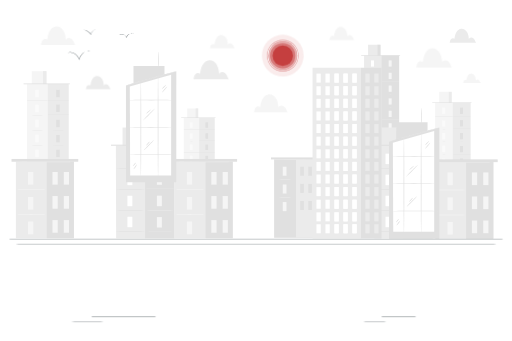
t = 0.00 s
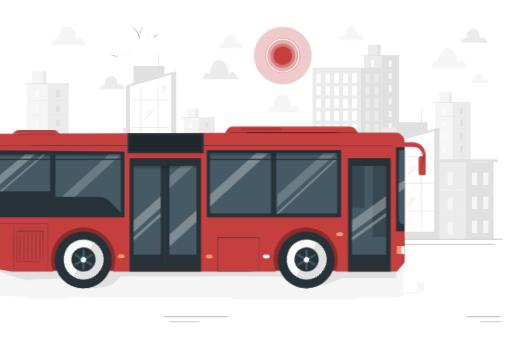
t = 1.67 s
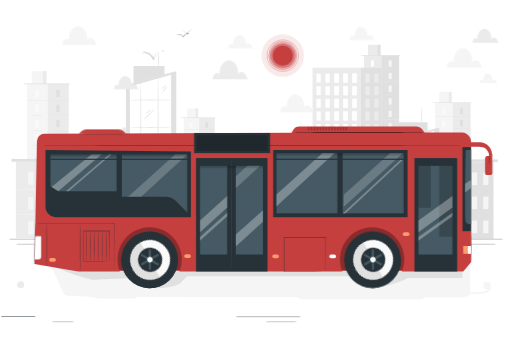
t = 3.33 s
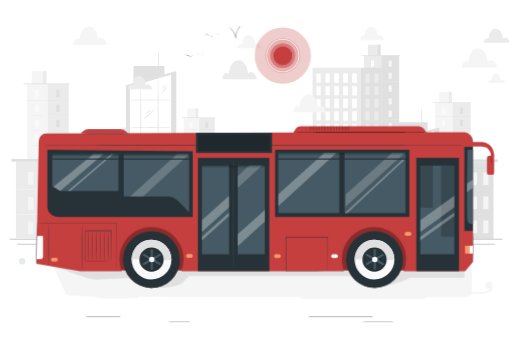
t = 5.00 s
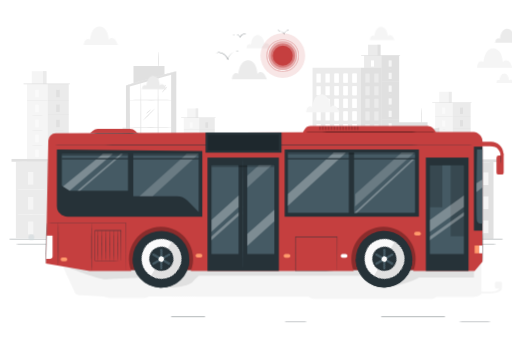
t = 6.67 s
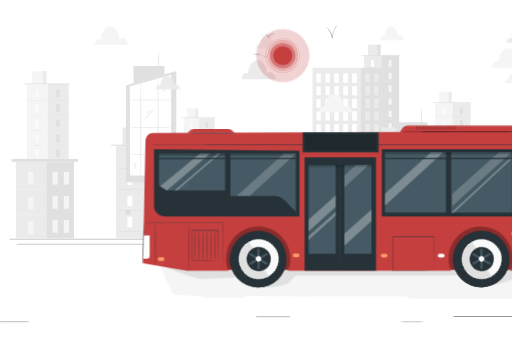
t = 8.33 s

The animated SVG that drew these frames (rendered in a browser with its animation timeline set to each time). Animation: 8 CSS @keyframes rules; frames cover the first 8.33 s, repeats indefinitely.

<svg xmlns="http://www.w3.org/2000/svg" viewBox="0 0 750 500"><style>
.cloud{animation:drift linear infinite}
@keyframes drift{from{transform:translateX(var(--from))}to{transform:translateX(var(--to))}}
.road{animation:drift linear infinite}
.fly{animation:drift linear infinite}
.flap{transform-box:fill-box;transform-origin:center;animation:flap .55s ease-in-out infinite alternate}
@keyframes flap{from{transform:scaleY(1.15)}to{transform:scaleY(.35)}}
.ring{transform-box:fill-box;transform-origin:center;animation:pulse 3.6s ease-in-out infinite}
.r1{animation-delay:-.6s}.r2{animation-delay:-1.2s}.r3{animation-delay:-1.8s}
@keyframes pulse{0%,100%{transform:scale(1)}50%{transform:scale(1.1)}}
.glow{transform-box:fill-box;transform-origin:center;animation:glow 3.6s ease-in-out infinite}
@keyframes glow{0%,100%{transform:scale(.9);opacity:.1}50%{transform:scale(1.25);opacity:.28}}
.drive{animation:drive 10s infinite}
@keyframes drive{0%{transform:translateX(-800px);animation-timing-function:cubic-bezier(.2,.7,.3,1)}38%{transform:translateX(0)}58%{transform:translateX(0);animation-timing-function:cubic-bezier(.6,0,.9,.4)}100%{transform:translateX(800px)}}
.bus{animation:bob .9s ease-in-out infinite alternate}
@keyframes bob{0%{transform:translateY(0)}100%{transform:translateY(-1.6px)}}
.wheel{transform-box:view-box;animation:spin .5s linear infinite}
@keyframes spin{to{transform:rotate(360deg)}}
.puff{animation:puff 3.6s ease-out infinite;opacity:0}
@keyframes puff{0%{transform:translate(0,0) scale(.6);opacity:.7}100%{transform:translate(-70px,-22px) scale(2.2);opacity:0}}
@media (prefers-reduced-motion:reduce){*{animation:none!important}}
</style><g id="freepik--background-complete--inject-142"><rect x="533.49" y="81.57" width="51.33" height="134.36" style="fill:#ebebeb"></rect><rect x="559.16" y="81.57" width="25.67" height="134.36" style="fill:#e0e0e0"></rect><rect x="539.36" y="65.6" width="18.13" height="15.97" style="fill:#ebebeb"></rect><rect x="553.16" y="65.6" width="4.32" height="15.97" style="fill:#e0e0e0"></rect><rect x="529.22" y="80.64" width="57.11" height="0.93" style="fill:#e0e0e0"></rect><rect x="543.63" y="88.53" width="4.35" height="9.16" style="fill:#fff"></rect><path d="M559.16,101.29c0,.1-5.75.18-12.83.18s-12.84-.08-12.84-.18,5.75-.17,12.84-.17S559.16,101.2,559.16,101.29Z" style="fill:#e0e0e0"></path><rect x="569.52" y="88.53" width="4.35" height="9.16" style="fill:#f5f5f5"></rect><path d="M585.05,101.29c0,.1-5.75.18-12.83.18s-12.84-.08-12.84-.18,5.75-.17,12.84-.17S585.05,101.2,585.05,101.29Z" style="fill:#ebebeb"></path><rect x="569.52" y="106.72" width="4.35" height="9.16" style="fill:#f5f5f5"></rect><path d="M585.05,119.48c0,.1-5.75.18-12.83.18s-12.84-.08-12.84-.18,5.75-.17,12.84-.17S585.05,119.39,585.05,119.48Z" style="fill:#ebebeb"></path><rect x="569.52" y="125.46" width="4.35" height="9.16" style="fill:#f5f5f5"></rect><path d="M585.05,138.22c0,.1-5.75.18-12.83.18s-12.84-.08-12.84-.18,5.75-.17,12.84-.17S585.05,138.12,585.05,138.22Z" style="fill:#ebebeb"></path><rect x="569.52" y="144.2" width="4.35" height="9.16" style="fill:#f5f5f5"></rect><path d="M585.05,157c0,.1-5.75.18-12.83.18s-12.84-.08-12.84-.18,5.75-.17,12.84-.17S585.05,156.86,585.05,157Z" style="fill:#ebebeb"></path><rect x="569.52" y="162.41" width="4.35" height="9.16" style="fill:#f5f5f5"></rect><path d="M585.05,175.16c0,.1-5.75.18-12.83.18s-12.84-.08-12.84-.18,5.75-.17,12.84-.17S585.05,175.07,585.05,175.16Z" style="fill:#ebebeb"></path><rect x="569.52" y="180.68" width="4.35" height="9.16" style="fill:#f5f5f5"></rect><rect x="569.52" y="199.2" width="4.35" height="9.16" style="fill:#f5f5f5"></rect><path d="M585.05,193.44c0,.1-5.75.18-12.83.18s-12.84-.08-12.84-.18,5.75-.17,12.84-.17S585.05,193.34,585.05,193.44Z" style="fill:#ebebeb"></path><rect x="543.63" y="107" width="4.35" height="9.16" style="fill:#fff"></rect><path d="M559.16,119.76c0,.1-5.75.17-12.83.17s-12.84-.07-12.84-.17,5.75-.18,12.84-.18S559.16,119.66,559.16,119.76Z" style="fill:#e0e0e0"></path><rect x="543.63" y="125.47" width="4.35" height="9.16" style="fill:#fff"></rect><path d="M559.16,138.23c0,.09-5.75.17-12.83.17s-12.84-.08-12.84-.17,5.75-.18,12.84-.18S559.16,138.13,559.16,138.23Z" style="fill:#e0e0e0"></path><rect x="543.63" y="143.94" width="4.35" height="9.16" style="fill:#fff"></rect><path d="M559.16,156.7c0,.09-5.75.17-12.83.17s-12.84-.08-12.84-.17,5.75-.18,12.84-.18S559.16,156.6,559.16,156.7Z" style="fill:#e0e0e0"></path><rect x="543.63" y="162.41" width="4.35" height="9.16" style="fill:#fff"></rect><path d="M559.16,175.16c0,.1-5.75.18-12.83.18s-12.84-.08-12.84-.18,5.75-.17,12.84-.17S559.16,175.07,559.16,175.16Z" style="fill:#e0e0e0"></path><rect x="543.63" y="180.87" width="4.35" height="9.16" style="fill:#fff"></rect><path d="M559.16,193.63c0,.1-5.75.18-12.83.18s-12.84-.08-12.84-.18,5.75-.17,12.84-.17S559.16,193.54,559.16,193.63Z" style="fill:#e0e0e0"></path><rect x="543.63" y="199.34" width="4.35" height="9.16" style="fill:#fff"></rect><rect x="401.54" y="233.62" width="60.61" height="115.03" style="fill:#e0e0e0"></rect><rect x="433.74" y="233.62" width="28.42" height="115.03" style="fill:#ebebeb"></rect><rect x="414.25" y="244.44" width="5.45" height="13.24" style="fill:#f5f5f5"></rect><rect x="414.25" y="296.26" width="5.45" height="13.24" style="fill:#f5f5f5"></rect><path d="M433.74,262.88c0,.11-7.21.21-16.1.21s-16.1-.1-16.1-.21,7.21-.21,16.1-.21S433.74,262.77,433.74,262.88Z" style="fill:#f5f5f5"></path><rect x="414.25" y="270.55" width="5.45" height="13.24" style="fill:#f5f5f5"></rect><path d="M433.74,289c0,.11-7.21.2-16.1.2s-16.1-.09-16.1-.2,7.21-.21,16.1-.21S433.74,288.87,433.74,289Z" style="fill:#f5f5f5"></path><rect x="439.77" y="244.44" width="5.45" height="13.24" style="fill:#e0e0e0"></rect><rect x="451.59" y="244.44" width="5.45" height="13.24" style="fill:#e0e0e0"></rect><rect x="439.77" y="269.57" width="5.45" height="13.24" style="fill:#e0e0e0"></rect><rect x="451.59" y="269.57" width="5.45" height="13.24" style="fill:#e0e0e0"></rect><rect x="439.77" y="294.69" width="5.45" height="13.24" style="fill:#e0e0e0"></rect><rect x="451.59" y="294.69" width="5.45" height="13.24" style="fill:#e0e0e0"></rect><rect x="396.99" y="230.84" width="69.72" height="2.88" style="fill:#e0e0e0"></rect><path d="M462.58,234c0,.12-13.55.21-30.26.21s-30.25-.09-30.25-.21,13.54-.21,30.25-.21S462.58,233.88,462.58,234Z" style="fill:#ebebeb"></path><rect x="637.73" y="150.76" width="51.82" height="164.24" style="fill:#f5f5f5"></rect><rect x="663.64" y="150.76" width="25.91" height="163.79" style="fill:#ebebeb"></rect><rect x="643.65" y="134.63" width="18.3" height="16.12" style="fill:#f5f5f5"></rect><rect x="657.59" y="134.63" width="4.36" height="16.12" style="fill:#ebebeb"></rect><polyline points="633.41 150.76 633.41 149.82 691.07 149.82 691.07 150.76" style="fill:#e0e0e0"></polyline><rect x="647.96" y="157.79" width="4.39" height="9.25" style="fill:#fafafa"></rect><path d="M663.64,170.67c0,.1-5.8.17-12.95.17s-13-.07-13-.17,5.8-.18,13-.18S663.64,170.57,663.64,170.67Z" style="fill:#e0e0e0"></path><rect x="674.1" y="157.79" width="4.39" height="9.25" style="fill:#e0e0e0"></rect><path d="M689.78,170.67c0,.1-5.8.17-13,.17s-13-.07-13-.17,5.8-.18,13-.18S689.78,170.57,689.78,170.67Z" style="fill:#e0e0e0"></path><rect x="674.1" y="176.15" width="4.39" height="9.25" style="fill:#e0e0e0"></rect><path d="M689.78,189c0,.1-5.8.18-13,.18s-13-.08-13-.18,5.8-.17,13-.17S689.78,188.94,689.78,189Z" style="fill:#e0e0e0"></path><rect x="674.1" y="195.07" width="4.39" height="9.25" style="fill:#e0e0e0"></rect><path d="M689.78,208c0,.1-5.8.18-13,.18s-13-.08-13-.18,5.8-.17,13-.17S689.78,207.85,689.78,208Z" style="fill:#e0e0e0"></path><rect x="674.1" y="213.99" width="4.39" height="9.25" style="fill:#e0e0e0"></rect><path d="M689.78,226.87c0,.1-5.8.18-13,.18s-13-.08-13-.18,5.8-.18,13-.18S689.78,226.77,689.78,226.87Z" style="fill:#e0e0e0"></path><rect x="674.1" y="232.37" width="4.39" height="9.25" style="fill:#e0e0e0"></rect><path d="M689.78,245.25c0,.1-5.8.17-13,.17s-13-.07-13-.17,5.8-.18,13-.18S689.78,245.15,689.78,245.25Z" style="fill:#e0e0e0"></path><rect x="674.1" y="250.82" width="4.39" height="9.25" style="fill:#e0e0e0"></rect><rect x="674.1" y="269.51" width="4.39" height="9.25" style="fill:#e0e0e0"></rect><path d="M689.78,263.7c0,.1-5.8.18-13,.18s-13-.08-13-.18,5.8-.18,13-.18S689.78,263.6,689.78,263.7Z" style="fill:#e0e0e0"></path><rect x="647.96" y="176.43" width="4.39" height="9.25" style="fill:#fafafa"></rect><path d="M663.64,189.31c0,.1-5.8.18-12.95.18s-13-.08-13-.18,5.8-.17,13-.17S663.64,189.22,663.64,189.31Z" style="fill:#e0e0e0"></path><rect x="647.96" y="195.08" width="4.39" height="9.25" style="fill:#fafafa"></rect><path d="M663.64,208c0,.1-5.8.17-12.95.17s-13-.07-13-.17,5.8-.18,13-.18S663.64,207.86,663.64,208Z" style="fill:#e0e0e0"></path><rect x="647.96" y="213.72" width="4.39" height="9.25" style="fill:#fafafa"></rect><path d="M663.64,226.6c0,.1-5.8.18-12.95.18s-13-.08-13-.18,5.8-.17,13-.17S663.64,226.51,663.64,226.6Z" style="fill:#e0e0e0"></path><rect x="647.96" y="232.37" width="4.39" height="9.25" style="fill:#fafafa"></rect><path d="M663.64,245.25c0,.1-5.8.17-12.95.17s-13-.07-13-.17,5.8-.18,13-.18S663.64,245.15,663.64,245.25Z" style="fill:#e0e0e0"></path><rect x="647.96" y="251.01" width="4.39" height="9.25" style="fill:#fafafa"></rect><path d="M663.64,263.89c0,.1-5.8.18-12.95.18s-13-.08-13-.18,5.8-.17,13-.17S663.64,263.79,663.64,263.89Z" style="fill:#e0e0e0"></path><rect x="647.96" y="269.66" width="4.39" height="9.25" style="fill:#fafafa"></rect><rect x="637.96" y="237.6" width="85.06" height="112.18" style="fill:#ebebeb"></rect><rect x="683.13" y="237.6" width="39.88" height="112.18" style="fill:#e0e0e0"></rect><rect x="655.79" y="252.79" width="7.65" height="18.58" style="fill:#f5f5f5"></rect><rect x="655.79" y="325.5" width="7.65" height="18.58" style="fill:#f5f5f5"></rect><path d="M683.13,278.66c0,.21-10.11.38-22.59.38s-22.58-.17-22.58-.38,10.11-.38,22.58-.38S683.13,278.45,683.13,278.66Z" style="fill:#f5f5f5"></path><rect x="655.79" y="289.42" width="7.65" height="18.58" style="fill:#f5f5f5"></rect><path d="M683.13,315.29c0,.21-10.11.38-22.59.38S638,315.5,638,315.29s10.11-.37,22.58-.37S683.13,315.09,683.13,315.29Z" style="fill:#f5f5f5"></path><rect x="691.6" y="252.79" width="7.65" height="18.58" style="fill:#f5f5f5"></rect><rect x="708.19" y="252.79" width="7.65" height="18.58" style="fill:#f5f5f5"></rect><rect x="691.6" y="288.04" width="7.65" height="18.58" style="fill:#f5f5f5"></rect><rect x="708.19" y="288.04" width="7.65" height="18.58" style="fill:#f5f5f5"></rect><rect x="691.6" y="323.3" width="7.65" height="18.58" style="fill:#f5f5f5"></rect><rect x="708.19" y="323.3" width="7.65" height="18.58" style="fill:#f5f5f5"></rect><rect x="631.56" y="233.69" width="97.84" height="4.05" style="fill:#e0e0e0"></rect><path d="M723.61,238.12c0,.21-19,.38-42.46.38s-42.46-.17-42.46-.38,19-.38,42.46-.38S723.61,237.91,723.61,238.12Z" style="fill:#ebebeb"></path><polygon points="634.09 349.18 548.36 349.18 547.98 213.69 633.72 213.69 634.09 349.18" style="fill:#ebebeb"></polygon><rect x="590.85" y="213.69" width="42.87" height="135.5" style="fill:#e0e0e0"></rect><rect x="557.77" y="187.01" width="30.27" height="26.67" style="fill:#ebebeb"></rect><rect x="580.83" y="187.01" width="7.22" height="26.67" style="fill:#e0e0e0"></rect><rect x="540.84" y="212.13" width="95.39" height="1.56" style="fill:#e0e0e0"></rect><rect x="564.91" y="225.32" width="7.26" height="15.3" style="fill:#fff"></rect><path d="M590.85,246.63c0,.16-9.6.29-21.43.29s-21.44-.13-21.44-.29,9.6-.29,21.44-.29S590.85,246.47,590.85,246.63Z" style="fill:#e0e0e0"></path><rect x="608.15" y="225.32" width="7.26" height="15.3" style="fill:#f5f5f5"></rect><path d="M634.09,246.63c0,.16-9.6.29-21.43.29s-21.44-.13-21.44-.29,9.6-.29,21.44-.29S634.09,246.47,634.09,246.63Z" style="fill:#ebebeb"></path><rect x="608.15" y="255.7" width="7.26" height="15.3" style="fill:#f5f5f5"></rect><path d="M634.09,277c0,.16-9.6.29-21.43.29s-21.44-.13-21.44-.29,9.6-.29,21.44-.29S634.09,276.85,634.09,277Z" style="fill:#ebebeb"></path><rect x="608.15" y="287" width="7.26" height="15.3" style="fill:#f5f5f5"></rect><path d="M634.09,308.31c0,.16-9.6.29-21.43.29s-21.44-.13-21.44-.29,9.6-.3,21.44-.3S634.09,308.15,634.09,308.31Z" style="fill:#ebebeb"></path><rect x="608.15" y="318.3" width="7.26" height="15.3" style="fill:#f5f5f5"></rect><path d="M634.09,339.6c0,.16-9.6.3-21.43.3s-21.44-.14-21.44-.3,9.6-.29,21.44-.29S634.09,339.44,634.09,339.6Z" style="fill:#ebebeb"></path><rect x="564.91" y="256.17" width="7.26" height="15.3" style="fill:#fff"></rect><path d="M590.85,277.47c0,.16-9.6.3-21.43.3s-21.44-.14-21.44-.3,9.6-.29,21.44-.29S590.85,277.31,590.85,277.47Z" style="fill:#e0e0e0"></path><rect x="564.91" y="287.01" width="7.26" height="15.3" style="fill:#fff"></rect><path d="M590.85,308.32c0,.16-9.6.29-21.43.29s-21.44-.13-21.44-.29,9.6-.3,21.44-.3S590.85,308.16,590.85,308.32Z" style="fill:#e0e0e0"></path><rect x="564.91" y="317.85" width="7.26" height="15.3" style="fill:#fff"></rect><path d="M590.85,339.16c0,.16-9.6.29-21.43.29s-21.44-.13-21.44-.29,9.6-.29,21.44-.29S590.85,339,590.85,339.16Z" style="fill:#e0e0e0"></path><rect x="457.92" y="99.3" width="70.42" height="250.13" style="fill:#ebebeb"></rect><rect x="463.64" y="107.93" width="6.27" height="13.22" style="fill:#fff"></rect><rect x="476.82" y="107.93" width="6.27" height="13.22" style="fill:#fff"></rect><rect x="490" y="107.93" width="6.27" height="13.22" style="fill:#fff"></rect><rect x="503.17" y="107.93" width="6.27" height="13.22" style="fill:#fff"></rect><rect x="516.35" y="107.93" width="6.27" height="13.22" style="fill:#fff"></rect><rect x="463.64" y="126.42" width="6.27" height="13.22" style="fill:#fff"></rect><rect x="476.82" y="126.42" width="6.27" height="13.22" style="fill:#fff"></rect><rect x="490" y="126.42" width="6.27" height="13.22" style="fill:#fff"></rect><rect x="503.17" y="126.42" width="6.27" height="13.22" style="fill:#fff"></rect><rect x="516.35" y="126.42" width="6.27" height="13.22" style="fill:#fff"></rect><rect x="463.64" y="144.91" width="6.27" height="13.22" style="fill:#fff"></rect><rect x="476.82" y="144.91" width="6.27" height="13.22" style="fill:#fff"></rect><rect x="490" y="144.91" width="6.27" height="13.22" style="fill:#fff"></rect><rect x="503.17" y="144.91" width="6.27" height="13.22" style="fill:#fff"></rect><rect x="516.35" y="144.91" width="6.27" height="13.22" style="fill:#fff"></rect><rect x="463.64" y="163.41" width="6.27" height="13.22" style="fill:#fff"></rect><rect x="476.82" y="163.41" width="6.27" height="13.22" style="fill:#fff"></rect><rect x="490" y="163.41" width="6.27" height="13.22" style="fill:#fff"></rect><rect x="503.17" y="163.41" width="6.27" height="13.22" style="fill:#fff"></rect><rect x="516.35" y="163.41" width="6.27" height="13.22" style="fill:#fff"></rect><rect x="463.64" y="181.9" width="6.27" height="13.22" style="fill:#fff"></rect><rect x="476.82" y="181.9" width="6.27" height="13.22" style="fill:#fff"></rect><rect x="490" y="181.9" width="6.27" height="13.22" style="fill:#fff"></rect><rect x="503.17" y="181.9" width="6.27" height="13.22" style="fill:#fff"></rect><rect x="516.35" y="181.9" width="6.27" height="13.22" style="fill:#fff"></rect><rect x="463.64" y="200.39" width="6.27" height="13.22" style="fill:#fff"></rect><rect x="476.82" y="200.39" width="6.27" height="13.22" style="fill:#fff"></rect><rect x="490" y="200.39" width="6.27" height="13.22" style="fill:#fff"></rect><rect x="503.17" y="200.39" width="6.27" height="13.22" style="fill:#fff"></rect><rect x="516.35" y="200.39" width="6.27" height="13.22" style="fill:#fff"></rect><rect x="463.64" y="218.89" width="6.27" height="13.22" style="fill:#fff"></rect><rect x="476.82" y="218.89" width="6.27" height="13.22" style="fill:#fff"></rect><rect x="490" y="218.89" width="6.27" height="13.22" style="fill:#fff"></rect><rect x="503.17" y="218.89" width="6.27" height="13.22" style="fill:#fff"></rect><rect x="516.35" y="218.89" width="6.27" height="13.22" style="fill:#fff"></rect><rect x="463.64" y="237.38" width="6.27" height="13.22" style="fill:#fff"></rect><rect x="476.82" y="237.38" width="6.27" height="13.22" style="fill:#fff"></rect><rect x="490" y="237.38" width="6.27" height="13.22" style="fill:#fff"></rect><rect x="503.17" y="237.38" width="6.27" height="13.22" style="fill:#fff"></rect><rect x="516.35" y="237.38" width="6.27" height="13.22" style="fill:#fff"></rect><rect x="463.64" y="255.87" width="6.27" height="13.22" style="fill:#fff"></rect><rect x="476.82" y="255.87" width="6.27" height="13.22" style="fill:#fff"></rect><rect x="490" y="255.87" width="6.27" height="13.22" style="fill:#fff"></rect><rect x="503.17" y="255.87" width="6.27" height="13.22" style="fill:#fff"></rect><rect x="516.35" y="255.87" width="6.27" height="13.22" style="fill:#fff"></rect><rect x="463.64" y="274.36" width="6.27" height="13.22" style="fill:#fff"></rect><rect x="476.82" y="274.36" width="6.27" height="13.22" style="fill:#fff"></rect><rect x="490" y="274.36" width="6.27" height="13.22" style="fill:#fff"></rect><rect x="503.17" y="274.36" width="6.27" height="13.22" style="fill:#fff"></rect><rect x="516.35" y="274.36" width="6.27" height="13.22" style="fill:#fff"></rect><rect x="463.64" y="292.86" width="6.27" height="13.22" style="fill:#fff"></rect><rect x="476.82" y="292.86" width="6.27" height="13.22" style="fill:#fff"></rect><rect x="490" y="292.86" width="6.27" height="13.22" style="fill:#fff"></rect><rect x="503.17" y="292.86" width="6.27" height="13.22" style="fill:#fff"></rect><rect x="516.35" y="292.86" width="6.27" height="13.22" style="fill:#fff"></rect><rect x="463.64" y="311.35" width="6.27" height="13.22" style="fill:#fff"></rect><rect x="476.82" y="311.35" width="6.27" height="13.22" style="fill:#fff"></rect><rect x="490" y="311.35" width="6.27" height="13.22" style="fill:#fff"></rect><rect x="503.17" y="311.35" width="6.27" height="13.22" style="fill:#fff"></rect><rect x="516.35" y="311.35" width="6.27" height="13.22" style="fill:#fff"></rect><rect x="463.64" y="328.82" width="6.27" height="13.22" style="fill:#fff"></rect><rect x="476.82" y="328.82" width="6.27" height="13.22" style="fill:#fff"></rect><rect x="490" y="328.82" width="6.27" height="13.22" style="fill:#fff"></rect><rect x="503.17" y="328.82" width="6.27" height="13.22" style="fill:#fff"></rect><rect x="516.35" y="328.82" width="6.27" height="13.22" style="fill:#fff"></rect><rect x="528.34" y="99.3" width="30.76" height="250.13" style="fill:#e0e0e0"></rect><rect x="490" y="107.93" width="6.27" height="13.22" style="fill:#fff"></rect><rect x="503.17" y="107.93" width="6.27" height="13.22" style="fill:#fff"></rect><rect x="516.35" y="107.93" width="6.27" height="13.22" style="fill:#fff"></rect><rect x="490" y="126.42" width="6.27" height="13.22" style="fill:#fff"></rect><rect x="503.17" y="126.42" width="6.27" height="13.22" style="fill:#fff"></rect><rect x="516.35" y="126.42" width="6.27" height="13.22" style="fill:#fff"></rect><rect x="490" y="144.91" width="6.27" height="13.22" style="fill:#fff"></rect><rect x="503.17" y="144.91" width="6.27" height="13.22" style="fill:#fff"></rect><rect x="516.35" y="144.91" width="6.27" height="13.22" style="fill:#fff"></rect><rect x="490" y="163.41" width="6.27" height="13.22" style="fill:#fff"></rect><rect x="503.17" y="163.41" width="6.27" height="13.22" style="fill:#fff"></rect><rect x="516.35" y="163.41" width="6.27" height="13.22" style="fill:#fff"></rect><rect x="490" y="181.9" width="6.27" height="13.22" style="fill:#fff"></rect><rect x="503.17" y="181.9" width="6.27" height="13.22" style="fill:#fff"></rect><rect x="516.35" y="181.9" width="6.27" height="13.22" style="fill:#fff"></rect><rect x="490" y="200.39" width="6.27" height="13.22" style="fill:#fff"></rect><rect x="503.17" y="200.39" width="6.27" height="13.22" style="fill:#fff"></rect><rect x="516.35" y="200.39" width="6.27" height="13.22" style="fill:#fff"></rect><rect x="490" y="218.89" width="6.27" height="13.22" style="fill:#fff"></rect><rect x="503.17" y="218.89" width="6.27" height="13.22" style="fill:#fff"></rect><rect x="516.35" y="218.89" width="6.27" height="13.22" style="fill:#fff"></rect><rect x="490" y="237.38" width="6.27" height="13.22" style="fill:#fff"></rect><rect x="503.17" y="237.38" width="6.27" height="13.22" style="fill:#fff"></rect><rect x="516.35" y="237.38" width="6.27" height="13.22" style="fill:#fff"></rect><rect x="490" y="255.87" width="6.27" height="13.22" style="fill:#fff"></rect><rect x="503.17" y="255.87" width="6.27" height="13.22" style="fill:#fff"></rect><rect x="516.35" y="255.87" width="6.27" height="13.22" style="fill:#fff"></rect><rect x="490" y="274.36" width="6.27" height="13.22" style="fill:#fff"></rect><rect x="503.17" y="274.36" width="6.27" height="13.22" style="fill:#fff"></rect><rect x="516.35" y="274.36" width="6.27" height="13.22" style="fill:#fff"></rect><rect x="490" y="292.86" width="6.27" height="13.22" style="fill:#fff"></rect><rect x="503.17" y="292.86" width="6.27" height="13.22" style="fill:#fff"></rect><rect x="516.35" y="292.86" width="6.27" height="13.22" style="fill:#fff"></rect><rect x="490" y="311.35" width="6.27" height="13.22" style="fill:#fff"></rect><rect x="503.17" y="311.35" width="6.27" height="13.22" style="fill:#fff"></rect><rect x="516.35" y="311.35" width="6.27" height="13.22" style="fill:#fff"></rect><rect x="490" y="328.82" width="6.27" height="13.22" style="fill:#fff"></rect><rect x="503.17" y="328.82" width="6.27" height="13.22" style="fill:#fff"></rect><rect x="516.35" y="328.82" width="6.27" height="13.22" style="fill:#fff"></rect><rect x="535.3" y="107.93" width="6.27" height="13.22" style="fill:#ebebeb"></rect><rect x="548.48" y="107.93" width="6.27" height="13.22" style="fill:#ebebeb"></rect><rect x="535.3" y="126.42" width="6.27" height="13.22" style="fill:#ebebeb"></rect><rect x="548.48" y="126.42" width="6.27" height="13.22" style="fill:#ebebeb"></rect><rect x="535.3" y="144.91" width="6.27" height="13.22" style="fill:#ebebeb"></rect><rect x="548.48" y="144.91" width="6.27" height="13.22" style="fill:#ebebeb"></rect><rect x="535.3" y="163.41" width="6.27" height="13.22" style="fill:#ebebeb"></rect><rect x="548.48" y="163.41" width="6.27" height="13.22" style="fill:#ebebeb"></rect><rect x="535.3" y="181.9" width="6.27" height="13.22" style="fill:#ebebeb"></rect><rect x="548.48" y="181.9" width="6.27" height="13.22" style="fill:#ebebeb"></rect><rect x="535.3" y="200.39" width="6.27" height="13.22" style="fill:#ebebeb"></rect><rect x="548.48" y="200.39" width="6.27" height="13.22" style="fill:#ebebeb"></rect><rect x="535.3" y="218.89" width="6.27" height="13.22" style="fill:#ebebeb"></rect><rect x="548.48" y="218.89" width="6.27" height="13.22" style="fill:#ebebeb"></rect><rect x="535.3" y="237.38" width="6.27" height="13.22" style="fill:#ebebeb"></rect><rect x="548.48" y="237.38" width="6.27" height="13.22" style="fill:#ebebeb"></rect><rect x="535.3" y="255.87" width="6.27" height="13.22" style="fill:#ebebeb"></rect><rect x="548.48" y="255.87" width="6.27" height="13.22" style="fill:#ebebeb"></rect><rect x="535.3" y="274.36" width="6.27" height="13.22" style="fill:#ebebeb"></rect><rect x="548.48" y="274.36" width="6.27" height="13.22" style="fill:#ebebeb"></rect><rect x="535.3" y="292.86" width="6.27" height="13.22" style="fill:#ebebeb"></rect><rect x="548.48" y="292.86" width="6.27" height="13.22" style="fill:#ebebeb"></rect><rect x="535.3" y="311.35" width="6.27" height="13.22" style="fill:#ebebeb"></rect><rect x="548.48" y="311.35" width="6.27" height="13.22" style="fill:#ebebeb"></rect><rect x="535.3" y="328.82" width="6.27" height="13.22" style="fill:#ebebeb"></rect><rect x="548.48" y="328.82" width="6.27" height="13.22" style="fill:#ebebeb"></rect><path d="M617.54,158.35c.28,0,.51,5.92.51,13.23s-.23,13.24-.51,13.24-.52-5.93-.52-13.24S617.25,158.35,617.54,158.35Z" style="fill:#e0e0e0"></path><polygon points="643.86 186.88 570.04 207.83 570.04 349.78 643.86 349.78 643.86 186.88" style="fill:#e0e0e0"></polygon><polygon points="581.11 204.61 581.11 179.43 626.56 179.43 626.56 191.71 581.11 204.61" style="fill:#e0e0e0"></polygon><polygon points="575.67 209.24 576.25 339.77 636.3 339.77 636.3 192.02 575.67 209.24" style="fill:#fff"></polygon><path d="M591.9,342.75c-.28,0-.51-31.33-.51-70s.23-70,.51-70,.52,31.32.52,70S592.19,342.75,591.9,342.75Z" style="fill:#e0e0e0"></path><path d="M617.14,342.75c-.28,0-.52-33.07-.52-73.86s.24-73.85.52-73.85.52,33.06.52,73.85S617.43,342.75,617.14,342.75Z" style="fill:#e0e0e0"></path><path d="M640.44,229.17c0,.28-15,.51-33.39.51s-33.4-.23-33.4-.51,15-.52,33.4-.52S640.44,228.88,640.44,229.17Z" style="fill:#e0e0e0"></path><path d="M639.82,269.11c0,.29-15,.52-33.4.52S573,269.4,573,269.11s15-.51,33.39-.51S639.82,268.83,639.82,269.11Z" style="fill:#e0e0e0"></path><path d="M643.56,309.37c0,.29-15.51.52-34.64.52s-34.64-.23-34.64-.52,15.51-.51,34.64-.51S643.56,309.09,643.56,309.37Z" style="fill:#e0e0e0"></path><path d="M643.58,186.88c.08.27-16.26,5.15-36.49,10.89s-36.69,10.17-36.77,9.9,16.26-5.15,36.49-10.89S643.5,186.6,643.58,186.88Z" style="fill:#e0e0e0"></path><path d="M595.28,259c-.2-.2,3.43-4.16,8.11-8.84s8.63-8.31,8.83-8.1-3.42,4.15-8.1,8.83S595.48,259.2,595.28,259Z" style="fill:#e0e0e0"></path><path d="M606.56,242.93c.2.21-1.11,1.77-2.92,3.49s-3.43,3-3.63,2.75,1.11-1.77,2.92-3.5S606.37,242.73,606.56,242.93Z" style="fill:#e0e0e0"></path><path d="M610.73,288.12c.2.2-2.9,3.69-6.93,7.79s-7.46,7.26-7.66,7.06,2.9-3.68,6.93-7.78S610.52,287.93,610.73,288.12Z" style="fill:#e0e0e0"></path><path d="M605.06,289.89c.21.19-.82,1.68-2.3,3.32s-2.85,2.81-3.06,2.62.81-1.68,2.29-3.32S604.85,289.7,605.06,289.89Z" style="fill:#e0e0e0"></path><path d="M630.56,209.27c.21.18-1.33,2.34-3.44,4.82s-4,4.33-4.23,4.15,1.32-2.34,3.44-4.82S630.34,209.08,630.56,209.27Z" style="fill:#e0e0e0"></path><path d="M628.84,206.64c.21.2-.89,1.75-2.45,3.47s-3,3-3.21,2.77.89-1.74,2.45-3.46S628.63,206.45,628.84,206.64Z" style="fill:#e0e0e0"></path><path d="M586.36,323.52c.23.16-.71,1.89-2.11,3.86s-2.71,3.44-3,3.27.71-1.89,2.11-3.87S586.13,323.35,586.36,323.52Z" style="fill:#e0e0e0"></path><path d="M584.58,321.14c.2.19-.63,1.42-1.86,2.73s-2.4,2.22-2.6,2,.62-1.41,1.85-2.73S584.37,320.94,584.58,321.14Z" style="fill:#e0e0e0"></path><rect x="269.05" y="173.16" width="45.32" height="143.63" style="fill:#f5f5f5"></rect><rect x="291.71" y="173.16" width="22.66" height="143.24" style="fill:#ebebeb"></rect><rect x="274.22" y="159.05" width="16" height="14.1" style="fill:#f5f5f5"></rect><rect x="286.41" y="159.05" width="3.81" height="14.1" style="fill:#ebebeb"></rect><polyline points="265.27 173.16 265.27 172.33 315.7 172.33 315.7 173.16" style="fill:#e0e0e0"></polyline><rect x="278" y="179.31" width="3.84" height="8.09" style="fill:#fafafa"></rect><path d="M291.71,190.57c0,.08-5.07.15-11.33.15s-11.33-.07-11.33-.15,5.07-.16,11.33-.16S291.71,190.48,291.71,190.57Z" style="fill:#e0e0e0"></path><rect x="300.85" y="179.31" width="3.84" height="8.09" style="fill:#e0e0e0"></rect><path d="M314.57,190.57c0,.08-5.08.15-11.33.15s-11.33-.07-11.33-.15,5.07-.16,11.33-.16S314.57,190.48,314.57,190.57Z" style="fill:#e0e0e0"></path><rect x="300.85" y="195.37" width="3.84" height="8.09" style="fill:#e0e0e0"></rect><path d="M314.57,206.63c0,.08-5.08.15-11.33.15s-11.33-.07-11.33-.15,5.07-.16,11.33-.16S314.57,206.54,314.57,206.63Z" style="fill:#e0e0e0"></path><rect x="300.85" y="211.91" width="3.84" height="8.09" style="fill:#e0e0e0"></rect><path d="M314.57,223.17c0,.09-5.08.16-11.33.16s-11.33-.07-11.33-.16S297,223,303.24,223,314.57,223.09,314.57,223.17Z" style="fill:#e0e0e0"></path><rect x="300.85" y="228.45" width="3.84" height="8.09" style="fill:#e0e0e0"></rect><path d="M314.57,239.72c0,.08-5.08.15-11.33.15s-11.33-.07-11.33-.15,5.07-.16,11.33-.16S314.57,239.63,314.57,239.72Z" style="fill:#e0e0e0"></path><rect x="300.85" y="244.52" width="3.84" height="8.09" style="fill:#e0e0e0"></rect><path d="M314.57,255.79c0,.08-5.08.15-11.33.15s-11.33-.07-11.33-.15,5.07-.16,11.33-.16S314.57,255.7,314.57,255.79Z" style="fill:#e0e0e0"></path><rect x="300.85" y="260.66" width="3.84" height="8.09" style="fill:#e0e0e0"></rect><rect x="300.85" y="277.01" width="3.84" height="8.09" style="fill:#e0e0e0"></rect><path d="M314.57,271.92c0,.09-5.08.16-11.33.16s-11.33-.07-11.33-.16,5.07-.15,11.33-.15S314.57,271.84,314.57,271.92Z" style="fill:#e0e0e0"></path><rect x="278" y="195.61" width="3.84" height="8.09" style="fill:#fafafa"></rect><path d="M291.71,206.87c0,.09-5.07.16-11.33.16s-11.33-.07-11.33-.16,5.07-.15,11.33-.15S291.71,206.79,291.71,206.87Z" style="fill:#e0e0e0"></path><rect x="278" y="211.91" width="3.84" height="8.09" style="fill:#fafafa"></rect><path d="M291.71,223.18c0,.08-5.07.15-11.33.15s-11.33-.07-11.33-.15,5.07-.16,11.33-.16S291.71,223.09,291.71,223.18Z" style="fill:#e0e0e0"></path><rect x="278" y="228.22" width="3.84" height="8.09" style="fill:#fafafa"></rect><path d="M291.71,239.48c0,.09-5.07.16-11.33.16s-11.33-.07-11.33-.16,5.07-.15,11.33-.15S291.71,239.4,291.71,239.48Z" style="fill:#e0e0e0"></path><rect x="278" y="244.52" width="3.84" height="8.09" style="fill:#fafafa"></rect><path d="M291.71,255.79c0,.08-5.07.15-11.33.15s-11.33-.07-11.33-.15,5.07-.16,11.33-.16S291.71,255.7,291.71,255.79Z" style="fill:#e0e0e0"></path><rect x="278" y="260.83" width="3.84" height="8.09" style="fill:#fafafa"></rect><path d="M291.71,272.09c0,.09-5.07.16-11.33.16s-11.33-.07-11.33-.16,5.07-.15,11.33-.15S291.71,272,291.71,272.09Z" style="fill:#e0e0e0"></path><rect x="278" y="277.13" width="3.84" height="8.09" style="fill:#fafafa"></rect><rect x="255.85" y="236.99" width="85.06" height="112.18" style="fill:#ebebeb"></rect><rect x="301.02" y="236.99" width="39.88" height="112.18" style="fill:#e0e0e0"></rect><rect x="273.68" y="252.18" width="7.65" height="18.58" style="fill:#f5f5f5"></rect><rect x="273.68" y="324.9" width="7.65" height="18.58" style="fill:#f5f5f5"></rect><path d="M301,278.05c0,.21-10.11.38-22.58.38s-22.59-.17-22.59-.38,10.11-.37,22.59-.37S301,277.85,301,278.05Z" style="fill:#f5f5f5"></path><rect x="273.68" y="288.82" width="7.65" height="18.58" style="fill:#f5f5f5"></rect><path d="M301,314.69c0,.21-10.11.38-22.58.38s-22.59-.17-22.59-.38,10.11-.38,22.59-.38S301,314.48,301,314.69Z" style="fill:#f5f5f5"></path><rect x="309.49" y="252.18" width="7.65" height="18.58" style="fill:#f5f5f5"></rect><rect x="326.08" y="252.18" width="7.65" height="18.58" style="fill:#f5f5f5"></rect><rect x="309.49" y="287.44" width="7.65" height="18.58" style="fill:#f5f5f5"></rect><rect x="326.08" y="287.44" width="7.65" height="18.58" style="fill:#f5f5f5"></rect><rect x="309.49" y="322.7" width="7.65" height="18.58" style="fill:#f5f5f5"></rect><rect x="326.08" y="322.7" width="7.65" height="18.58" style="fill:#f5f5f5"></rect><rect x="249.46" y="233.09" width="97.84" height="4.05" style="fill:#e0e0e0"></rect><path d="M341.5,237.52c0,.2-19,.37-42.46.37s-42.46-.17-42.46-.37,19-.38,42.46-.38S341.5,237.31,341.5,237.52Z" style="fill:#ebebeb"></path><rect x="39.23" y="123.37" width="61.03" height="193.42" style="fill:#f5f5f5"></rect><rect x="69.75" y="123.37" width="30.51" height="192.88" style="fill:#ebebeb"></rect><rect x="46.2" y="104.38" width="21.55" height="18.99" style="fill:#f5f5f5"></rect><rect x="62.62" y="104.38" width="5.14" height="18.99" style="fill:#ebebeb"></rect><polyline points="34.15 123.37 34.15 122.26 102.05 122.26 102.05 123.37" style="fill:#e0e0e0"></polyline><rect x="51.28" y="131.65" width="5.17" height="10.89" style="fill:#fafafa"></rect><path d="M69.75,146.82c0,.11-6.83.21-15.26.21s-15.26-.1-15.26-.21,6.83-.21,15.26-.21S69.75,146.7,69.75,146.82Z" style="fill:#e0e0e0"></path><rect x="82.06" y="131.65" width="5.17" height="10.89" style="fill:#e0e0e0"></rect><path d="M100.53,146.82c0,.11-6.83.21-15.26.21S70,146.93,70,146.82s6.83-.21,15.26-.21S100.53,146.7,100.53,146.82Z" style="fill:#e0e0e0"></path><rect x="82.06" y="153.28" width="5.17" height="10.89" style="fill:#e0e0e0"></rect><path d="M100.53,168.45c0,.11-6.83.2-15.26.2S70,168.56,70,168.45s6.83-.21,15.26-.21S100.53,168.33,100.53,168.45Z" style="fill:#e0e0e0"></path><rect x="82.06" y="175.56" width="5.17" height="10.89" style="fill:#e0e0e0"></rect><path d="M100.53,190.72c0,.12-6.83.21-15.26.21S70,190.84,70,190.72s6.83-.2,15.26-.2S100.53,190.61,100.53,190.72Z" style="fill:#e0e0e0"></path><rect x="82.06" y="197.84" width="5.17" height="10.89" style="fill:#e0e0e0"></rect><path d="M100.53,213c0,.12-6.83.21-15.26.21S70,213.12,70,213s6.83-.2,15.26-.2S100.53,212.89,100.53,213Z" style="fill:#e0e0e0"></path><rect x="82.06" y="219.48" width="5.17" height="10.89" style="fill:#e0e0e0"></rect><path d="M100.53,234.65c0,.11-6.83.2-15.26.2S70,234.76,70,234.65s6.83-.21,15.26-.21S100.53,234.53,100.53,234.65Z" style="fill:#e0e0e0"></path><rect x="82.06" y="241.21" width="5.17" height="10.89" style="fill:#e0e0e0"></rect><rect x="82.06" y="263.22" width="5.17" height="10.89" style="fill:#e0e0e0"></rect><path d="M100.53,256.37c0,.12-6.83.21-15.26.21S70,256.49,70,256.37s6.83-.2,15.26-.2S100.53,256.26,100.53,256.37Z" style="fill:#e0e0e0"></path><rect x="51.28" y="153.61" width="5.17" height="10.89" style="fill:#fafafa"></rect><path d="M69.75,168.78c0,.11-6.83.2-15.26.2s-15.26-.09-15.26-.2,6.83-.21,15.26-.21S69.75,168.66,69.75,168.78Z" style="fill:#e0e0e0"></path><rect x="51.28" y="175.56" width="5.17" height="10.89" style="fill:#fafafa"></rect><path d="M69.75,190.73c0,.12-6.83.21-15.26.21s-15.26-.09-15.26-.21,6.83-.21,15.26-.21S69.75,190.62,69.75,190.73Z" style="fill:#e0e0e0"></path><rect x="51.28" y="197.52" width="5.17" height="10.89" style="fill:#fafafa"></rect><path d="M69.75,212.69c0,.11-6.83.21-15.26.21s-15.26-.1-15.26-.21,6.83-.21,15.26-.21S69.75,212.57,69.75,212.69Z" style="fill:#e0e0e0"></path><rect x="51.28" y="219.48" width="5.17" height="10.89" style="fill:#fafafa"></rect><path d="M69.75,234.65c0,.11-6.83.2-15.26.2s-15.26-.09-15.26-.2,6.83-.21,15.26-.21S69.75,234.53,69.75,234.65Z" style="fill:#e0e0e0"></path><rect x="51.28" y="241.43" width="5.17" height="10.89" style="fill:#fafafa"></rect><path d="M69.75,256.6c0,.12-6.83.21-15.26.21s-15.26-.09-15.26-.21,6.83-.21,15.26-.21S69.75,256.49,69.75,256.6Z" style="fill:#e0e0e0"></path><rect x="51.28" y="263.39" width="5.17" height="10.89" style="fill:#fafafa"></rect><rect x="22.92" y="236.99" width="85.06" height="112.18" style="fill:#ebebeb"></rect><rect x="68.1" y="236.99" width="39.88" height="112.18" style="fill:#e0e0e0"></rect><rect x="40.76" y="252.18" width="7.65" height="18.58" style="fill:#f5f5f5"></rect><rect x="40.76" y="324.9" width="7.65" height="18.58" style="fill:#f5f5f5"></rect><path d="M68.1,278.05c0,.21-10.12.38-22.59.38s-22.59-.17-22.59-.38,10.11-.37,22.59-.37S68.1,277.85,68.1,278.05Z" style="fill:#f5f5f5"></path><rect x="40.76" y="288.82" width="7.65" height="18.58" style="fill:#f5f5f5"></rect><path d="M68.1,314.69c0,.21-10.12.38-22.59.38s-22.59-.17-22.59-.38,10.11-.38,22.59-.38S68.1,314.48,68.1,314.69Z" style="fill:#f5f5f5"></path><rect x="76.57" y="252.18" width="7.65" height="18.58" style="fill:#f5f5f5"></rect><rect x="93.16" y="252.18" width="7.65" height="18.58" style="fill:#f5f5f5"></rect><rect x="76.57" y="287.44" width="7.65" height="18.58" style="fill:#f5f5f5"></rect><rect x="93.16" y="287.44" width="7.65" height="18.58" style="fill:#f5f5f5"></rect><rect x="76.57" y="322.7" width="7.65" height="18.58" style="fill:#f5f5f5"></rect><rect x="93.16" y="322.7" width="7.65" height="18.58" style="fill:#f5f5f5"></rect><rect x="16.53" y="233.09" width="97.84" height="4.05" style="fill:#e0e0e0"></rect><path d="M108.57,237.52c0,.2-19,.37-42.45.37s-42.46-.17-42.46-.37,19-.38,42.46-.38S108.57,237.31,108.57,237.52Z" style="fill:#ebebeb"></path><polygon points="255.64 349.18 169.91 349.18 169.54 213.69 255.27 213.69 255.64 349.18" style="fill:#ebebeb"></polygon><rect x="212.4" y="213.69" width="42.87" height="135.5" style="fill:#e0e0e0"></rect><rect x="179.33" y="187.01" width="30.27" height="26.67" style="fill:#ebebeb"></rect><rect x="202.39" y="187.01" width="7.22" height="26.67" style="fill:#e0e0e0"></rect><rect x="162.39" y="212.13" width="95.39" height="1.56" style="fill:#e0e0e0"></rect><rect x="186.46" y="225.32" width="7.26" height="15.3" style="fill:#fff"></rect><path d="M212.4,246.63c0,.16-9.59.29-21.43.29s-21.43-.13-21.43-.29,9.59-.29,21.43-.29S212.4,246.47,212.4,246.63Z" style="fill:#e0e0e0"></path><rect x="229.7" y="225.32" width="7.26" height="15.3" style="fill:#f5f5f5"></rect><path d="M255.64,246.63c0,.16-9.59.29-21.43.29s-21.43-.13-21.43-.29,9.59-.29,21.43-.29S255.64,246.47,255.64,246.63Z" style="fill:#ebebeb"></path><rect x="229.7" y="255.7" width="7.26" height="15.3" style="fill:#f5f5f5"></rect><path d="M255.64,277c0,.16-9.59.29-21.43.29s-21.43-.13-21.43-.29,9.59-.29,21.43-.29S255.64,276.85,255.64,277Z" style="fill:#ebebeb"></path><rect x="229.7" y="287" width="7.26" height="15.3" style="fill:#f5f5f5"></rect><path d="M255.64,308.31c0,.16-9.59.29-21.43.29s-21.43-.13-21.43-.29,9.59-.3,21.43-.3S255.64,308.15,255.64,308.31Z" style="fill:#ebebeb"></path><rect x="229.7" y="318.3" width="7.26" height="15.3" style="fill:#f5f5f5"></rect><path d="M255.64,339.6c0,.16-9.59.3-21.43.3s-21.43-.14-21.43-.3,9.59-.29,21.43-.29S255.64,339.44,255.64,339.6Z" style="fill:#ebebeb"></path><rect x="186.46" y="256.17" width="7.26" height="15.3" style="fill:#fff"></rect><path d="M212.4,277.47c0,.16-9.59.3-21.43.3s-21.43-.14-21.43-.3,9.59-.29,21.43-.29S212.4,277.31,212.4,277.47Z" style="fill:#e0e0e0"></path><rect x="186.46" y="287.01" width="7.26" height="15.3" style="fill:#fff"></rect><path d="M212.4,308.32c0,.16-9.59.29-21.43.29s-21.43-.13-21.43-.29,9.59-.3,21.43-.3S212.4,308.16,212.4,308.32Z" style="fill:#e0e0e0"></path><rect x="186.46" y="317.85" width="7.26" height="15.3" style="fill:#fff"></rect><path d="M212.4,339.16c0,.16-9.59.29-21.43.29s-21.43-.13-21.43-.29,9.59-.29,21.43-.29S212.4,339,212.4,339.16Z" style="fill:#e0e0e0"></path><path d="M231.81,75.87c.28,0,.51,5.92.51,13.23s-.23,13.24-.51,13.24-.52-5.93-.52-13.24S231.52,75.87,231.81,75.87Z" style="fill:#e0e0e0"></path><polygon points="258.13 104.39 184.31 125.34 184.31 267.3 258.13 267.3 258.13 104.39" style="fill:#e0e0e0"></polygon><polygon points="195.38 122.12 195.38 96.95 240.83 96.95 240.83 109.22 195.38 122.12" style="fill:#e0e0e0"></polygon><polygon points="189.94 126.76 190.53 257.29 250.57 257.29 250.57 109.54 189.94 126.76" style="fill:#fff"></polygon><path d="M206.18,260.26c-.29,0-.52-31.32-.52-69.95s.23-70,.52-70,.51,31.31.51,70S206.46,260.26,206.18,260.26Z" style="fill:#e0e0e0"></path><path d="M231.41,260.26c-.28,0-.51-33.06-.51-73.85s.23-73.86.51-73.86.52,33.07.52,73.86S231.7,260.26,231.41,260.26Z" style="fill:#e0e0e0"></path><path d="M254.71,146.69c0,.28-15,.51-33.39.51s-33.39-.23-33.39-.51,14.95-.52,33.39-.52S254.71,146.4,254.71,146.69Z" style="fill:#e0e0e0"></path><path d="M254.09,186.63c0,.29-15,.52-33.39.52s-33.4-.23-33.4-.52,14.95-.51,33.4-.51S254.09,186.35,254.09,186.63Z" style="fill:#e0e0e0"></path><path d="M257.83,226.89c0,.29-15.51.52-34.64.52s-34.64-.23-34.64-.52,15.51-.52,34.64-.52S257.83,226.61,257.83,226.89Z" style="fill:#e0e0e0"></path><path d="M257.85,104.39c.08.28-16.26,5.16-36.48,10.9s-36.7,10.17-36.78,9.9,16.26-5.15,36.49-10.9S257.77,104.12,257.85,104.39Z" style="fill:#e0e0e0"></path><path d="M209.55,176.52c-.2-.2,3.43-4.16,8.11-8.84s8.64-8.31,8.84-8.11-3.43,4.16-8.11,8.84S209.75,176.72,209.55,176.52Z" style="fill:#e0e0e0"></path><path d="M220.83,160.45c.2.21-1.11,1.77-2.92,3.49s-3.43,2.95-3.63,2.74,1.11-1.77,2.92-3.49S220.64,160.24,220.83,160.45Z" style="fill:#e0e0e0"></path><path d="M225,205.64c.2.2-2.9,3.69-6.93,7.79s-7.45,7.26-7.66,7.06,2.9-3.68,6.93-7.79S224.79,205.44,225,205.64Z" style="fill:#e0e0e0"></path><path d="M219.33,207.41c.21.19-.82,1.68-2.3,3.31s-2.85,2.82-3.06,2.63.82-1.68,2.3-3.32S219.12,207.22,219.33,207.41Z" style="fill:#e0e0e0"></path><path d="M244.83,126.78c.22.19-1.32,2.35-3.44,4.83s-4,4.33-4.23,4.15,1.33-2.35,3.44-4.83S244.61,126.6,244.83,126.78Z" style="fill:#e0e0e0"></path><path d="M243.11,124.16c.21.19-.88,1.75-2.44,3.47s-3,3-3.21,2.77.88-1.74,2.44-3.47S242.9,124,243.11,124.16Z" style="fill:#e0e0e0"></path><path d="M200.63,241c.23.17-.71,1.9-2.1,3.87s-2.72,3.43-2.95,3.27.71-1.9,2.1-3.87S200.4,240.87,200.63,241Z" style="fill:#e0e0e0"></path><path d="M198.85,238.65c.21.2-.62,1.42-1.86,2.74s-2.39,2.22-2.6,2,.62-1.42,1.85-2.73S198.64,238.46,198.85,238.65Z" style="fill:#e0e0e0"></path><path class="cloud" style="fill:#f5f5f5;--from:-420.7px;--to:379.3px;animation-duration:70s;animation-delay:-36.8s" d="M420.69,163.62a22.48,22.48,0,0,0-2.68-5.56,7.62,7.62,0,0,0-5-3.28,4.68,4.68,0,0,0-5,2.81c-.29-4.4-.92-8.91-3.12-12.73s-6.31-6.82-10.71-6.55c-4.14.25-7.7,3.33-9.67,7s-2.65,7.85-3.3,12c-1.57-1.93-4.89-1.32-6.53.55s-2.06,4.48-2.41,6.95h49.47Z"></path><path class="cloud" style="fill:#f5f5f5;--from:-517.9px;--to:282.1px;animation-duration:90s;animation-delay:-58.3s" d="M517.94,57.87a16.36,16.36,0,0,0-2-4.08,5.62,5.62,0,0,0-3.7-2.41,3.45,3.45,0,0,0-3.66,2.06c-.21-3.23-.67-6.54-2.29-9.35s-4.63-5-7.86-4.8c-3,.18-5.65,2.44-7.1,5.13s-1.95,5.77-2.43,8.78c-1.15-1.42-3.59-1-4.79.4s-1.51,3.3-1.77,5.11H518.7Z"></path><path class="cloud" style="fill:#f5f5f5;--from:-661.3px;--to:138.7px;animation-duration:60s;animation-delay:-49.6s" d="M661.34,97.67a24.27,24.27,0,0,0-2.84-5.89,8.11,8.11,0,0,0-5.34-3.47,5,5,0,0,0-5.28,3c-.31-4.66-1-9.44-3.3-13.48s-6.69-7.23-11.35-6.94c-4.39.27-8.16,3.53-10.25,7.41s-2.81,8.32-3.49,12.67c-1.67-2-5.18-1.41-6.92.58s-2.18,4.75-2.55,7.36h52.41Z"></path><path class="cloud" style="fill:#f5f5f5;--from:-704.0px;--to:96.0px;animation-duration:110s;animation-delay:-96.8s" d="M704,121.11a12.14,12.14,0,0,0-1.4-2.9,4,4,0,0,0-2.64-1.72,2.45,2.45,0,0,0-2.6,1.47,15.15,15.15,0,0,0-1.63-6.65,6.38,6.38,0,0,0-5.6-3.43,6.58,6.58,0,0,0-5,3.66,19.37,19.37,0,0,0-1.73,6.25c-.82-1-2.55-.69-3.41.28a6.79,6.79,0,0,0-1.26,3.64h25.86Z"></path><path class="cloud" style="fill:#ebebeb;--from:-697.1px;--to:102.9px;animation-duration:80s;animation-delay:-69.7s" d="M697.14,61.88A17.82,17.82,0,0,0,695,57.51a6,6,0,0,0-4-2.58,3.69,3.69,0,0,0-3.92,2.2c-.23-3.46-.72-7-2.45-10s-5-5.37-8.43-5.16c-3.27.2-6.06,2.63-7.61,5.51s-2.09,6.18-2.6,9.41c-1.24-1.52-3.85-1-5.14.43s-1.62,3.53-1.9,5.47H698Z"></path><path class="cloud" style="fill:#f5f5f5;--from:-343.5px;--to:456.5px;animation-duration:100s;animation-delay:-42.9s" d="M343.49,70a16.36,16.36,0,0,0-2-4.08,5.66,5.66,0,0,0-3.7-2.41,3.45,3.45,0,0,0-3.66,2.06c-.21-3.23-.67-6.54-2.29-9.34s-4.63-5-7.86-4.81c-3.05.18-5.65,2.45-7.1,5.13a27,27,0,0,0-2.42,8.78c-1.16-1.41-3.6-1-4.8.41s-1.51,3.29-1.77,5.1h36.33Z"></path><path class="cloud" style="fill:#ebebeb;--from:-161.5px;--to:638.5px;animation-duration:65s;animation-delay:-13.1s" d="M161.47,130a16.36,16.36,0,0,0-2-4.08,5.62,5.62,0,0,0-3.7-2.41,3.45,3.45,0,0,0-3.66,2.06c-.21-3.23-.67-6.54-2.29-9.35s-4.63-5-7.86-4.8c-3.05.18-5.65,2.44-7.1,5.13s-1.95,5.77-2.43,8.78c-1.15-1.42-3.59-1-4.79.4s-1.51,3.3-1.77,5.11h36.33Z"></path><path class="cloud" style="fill:#f5f5f5;--from:-108.9px;--to:691.1px;animation-duration:85s;animation-delay:-11.6s" d="M108.87,64.72A23.46,23.46,0,0,0,106.13,59,7.84,7.84,0,0,0,101,55.69a4.79,4.79,0,0,0-5.09,2.87c-.3-4.5-.94-9.11-3.19-13s-6.45-7-10.94-6.69c-4.24.26-7.87,3.41-9.89,7.14s-2.71,8-3.37,12.22c-1.61-2-5-1.35-6.68.56s-2.1,4.59-2.46,7.11h50.56Z"></path><path class="cloud" style="fill:#ebebeb;--from:-334.4px;--to:465.6px;animation-duration:95s;animation-delay:-39.7s" d="M334.36,115a24.14,24.14,0,0,0-2.81-5.83,8,8,0,0,0-5.29-3.44,4.91,4.91,0,0,0-5.23,2.94c-.31-4.61-1-9.34-3.27-13.35s-6.62-7.15-11.23-6.87c-4.35.27-8.08,3.5-10.15,7.34s-2.78,8.23-3.46,12.54c-1.64-2-5.13-1.39-6.85.57s-2.16,4.71-2.52,7.3h51.89Z"></path></g><g id="freepik--Floor--inject-142"><path d="M739.47,350.22c0,.14-163.17.26-364.4.26s-364.43-.12-364.43-.26S173.77,350,375.07,350,739.47,350.08,739.47,350.22Z" style="fill:#263238"></path><path d="M739.47,358.67c0,.15-163.17.26-364.4.26s-364.43-.11-364.43-.26,163.13-.26,364.43-.26S739.47,358.53,739.47,358.67Z" style="fill:#263238"></path></g><g id="freepik--Lines--inject-142"><path class="road" style="fill:#263238;--from:-166.0px;--to:652.0px;animation-duration:9.600000000000001s;animation-delay:-1.9s" d="M166,471.85c0,.14-15.2.26-34,.26s-33.94-.12-33.94-.26,15.19-.26,33.94-.26S166,471.71,166,471.85Z"></path><path class="road" style="fill:#263238;--from:-235.8px;--to:623.6px;animation-duration:13.5s;animation-delay:-3.7s" d="M235.76,464.71c0,.14-24.48.26-54.68.26s-54.69-.12-54.69-.26,24.48-.26,54.69-.26S235.76,464.56,235.76,464.71Z"></path><path class="road" style="fill:#263238;--from:-574.3px;--to:224.0px;animation-duration:7.800000000000001s;animation-delay:-5.6s" d="M574.33,471.85c0,.14-10.77.26-24.05.26s-24-.12-24-.26,10.77-.26,24-.26S574.33,471.71,574.33,471.85Z"></path><path class="road" style="fill:#263238;--from:-609.1px;--to:197.5px;animation-duration:10.8s;animation-delay:-8.2s" d="M609.09,464.71c0,.14-12.67.26-28.29.26s-28.29-.12-28.29-.26,12.66-.26,28.29-.26S609.09,464.56,609.09,464.71Z"></path></g><g id="freepik--Birds--inject-142"><g class="fly" style="--from:-208px;--to:642px;animation-duration:26s;animation-delay:-5s"><path class="flap" style="fill:#263238;animation-delay:-0.0s" d="M178.67,76.77s-.62-.22-1.77-.47a14.06,14.06,0,0,0-5-.19A13.37,13.37,0,0,0,165.27,79a14,14,0,0,0-4.71,7.48l0,.09-.13.53-.21-.51a14.91,14.91,0,0,0-5.64-6.81,14.37,14.37,0,0,0-6.88-2.29,15,15,0,0,0-4.92.45c-1.14.3-1.74.56-1.75.53a2.47,2.47,0,0,1,.42-.21,13,13,0,0,1,1.29-.46,14.68,14.68,0,0,1,5-.57,14.46,14.46,0,0,1,7.05,2.28,15,15,0,0,1,5.79,7l-.34,0,0-.09a14.07,14.07,0,0,1,4.86-7.65,13.41,13.41,0,0,1,6.84-2.88,13.68,13.68,0,0,1,5,.31,12.65,12.65,0,0,1,1.31.41A2.1,2.1,0,0,1,178.67,76.77Z"></path></g><g class="fly" style="--from:-258px;--to:592px;animation-duration:34s;animation-delay:-9s"><path class="flap" style="fill:#263238;animation-delay:-0.2s" d="M228.18,49.6s-.35-.1-1-.23a7.94,7.94,0,0,0-2.71-.08,7.32,7.32,0,0,0-3.63,1.59A7.61,7.61,0,0,0,218.3,55v0l-.14.53L218,55a8.17,8.17,0,0,0-3.07-3.71A8,8,0,0,0,211.13,50a8.82,8.82,0,0,0-2.69.22,9.79,9.79,0,0,1-1,.26,1.09,1.09,0,0,1,.23-.12,5.44,5.44,0,0,1,.71-.27,7.74,7.74,0,0,1,2.75-.34A7.92,7.92,0,0,1,215.06,51a8.31,8.31,0,0,1,3.22,3.86l-.34,0v-.05a7.79,7.79,0,0,1,2.7-4.25A7.38,7.38,0,0,1,224.46,49a7.29,7.29,0,0,1,2.77.2,4.57,4.57,0,0,1,.72.24C228.11,49.55,228.19,49.59,228.18,49.6Z"></path></g><g class="fly" style="--from:-226px;--to:624px;animation-duration:20s;animation-delay:-4s"><path class="flap" style="fill:#263238;animation-delay:-0.4s" d="M195.81,38.48s-.34.39-.95,1.08a23.45,23.45,0,0,0-2.32,3.14,22.83,22.83,0,0,0-3.45,12.21v.15l-.36,0a20.58,20.58,0,0,0-5.63-11.2,20.64,20.64,0,0,0-2.95-2.5c-.75-.52-1.19-.78-1.17-.81a1.33,1.33,0,0,1,.33.16,10.07,10.07,0,0,1,.92.53,18.71,18.71,0,0,1,3.05,2.44A20.26,20.26,0,0,1,189.08,55l-.35,0v-.16a22.51,22.51,0,0,1,3.59-12.35,19.94,19.94,0,0,1,2.44-3.09c.31-.35.59-.58.76-.75S195.8,38.47,195.81,38.48Z"></path></g></g><g id="freepik--Sun--inject-142"><circle class="glow" cx="414.26" cy="81.57" r="34" style="fill:#C53F3F;opacity:.18"></circle><circle class="ring r0" cx="414.26" cy="81.57" r="22.92" style="fill:#C53F3F"></circle><circle class="ring r0" cx="414.26" cy="81.57" r="22.92" style="fill:#fff;opacity:0.9"></circle><circle class="ring r1" cx="414.26" cy="81.57" r="20.44" transform="translate(238.9 465.64) rotate(-76.6)" style="fill:#C53F3F"></circle><circle class="ring r1" cx="414.26" cy="81.57" r="20.44" transform="translate(238.9 465.64) rotate(-76.6)" style="fill:#fff;opacity:0.6000000000000001"></circle><circle class="ring r2" cx="414.26" cy="81.57" r="17.01" style="fill:#C53F3F"></circle><circle class="ring r2" cx="414.26" cy="81.57" r="17.01" style="fill:#fff;opacity:0.30000000000000004"></circle><circle class="ring r3" cx="414.26" cy="81.57" r="13.62" transform="translate(0.04 163.32) rotate(-22.3)" style="fill:#C53F3F"></circle></g><g class="drive"><g id="freepik--Puffs"><circle class="puff" cx="50" cy="408" r="5" style="fill:#cfd8dc;animation-delay:-0.0s"></circle><circle class="puff" cx="50" cy="408" r="5" style="fill:#cfd8dc;animation-delay:-0.9s"></circle><circle class="puff" cx="50" cy="408" r="5" style="fill:#cfd8dc;animation-delay:-1.8s"></circle><circle class="puff" cx="50" cy="408" r="5" style="fill:#cfd8dc;animation-delay:-2.7s"></circle></g><g id="freepik--Bus--inject-142" class="bus"><path d="M718.74,414h-4.59c-1.54,0-2.78.46-2.78,1v7.78c0,.68,1.46,1.22,3.27,1.22h2.66v.46c-.82,1.34-3.51,4.25-11.34,4.36-4.78.06-10.74.08-14.45.08V384.48c.24,0,0-11.38,0-16.34l-11-4.88H593.82c.16.14.3.29.45.44h-4.59c-6.07-5.5-20.68-9.34-37.6-9.25-16.5.09-30.53,3.89-36.45,9.25h-6.2a6.09,6.09,0,0,1,.44-.44h-230c.16.14.3.29.45.44h-5.41c-6.07-5.5-20.68-9.34-37.6-9.25-16.5.09-30.53,3.89-36.45,9.25h-5.38a6.09,6.09,0,0,1,.44-.44H137l-61.78,3.91.13,2.47h-.13l.6,9.4c.09,3.22.2,6.43.54,9.57L76,381.82h0l.36,6.79,19.16,41.63c.11,2.11,4.72,3.8,10.37,3.81l32,1.8L141.4,437a23.42,23.42,0,0,0,7.24,1H194a22.27,22.27,0,0,0,7.79-1.25l2.25-.88,96.61.15v.09h54.95l82.46.14,2.35,1.49c1.79,1.14,5,1.83,8.56,1.83H614.7a17.87,17.87,0,0,0,7.47-1.39l3.68-1.83,53.61,0c5.7,0,12-2.37,12-4.49v-.59h12.35c9,0,17-2.72,17.22-6.08h.43v-10.2C721.51,414.48,720.27,414,718.74,414Z" style="fill:#f5f5f5"></path><path d="M84.21,392.72s47.54,18.5,56.78,17.7,49.15-2.18,49.15-2.18L229,422.81s31,.08,38.88-8.36,9.48-9.05,9.48-9.05H519.55l40.06,16s32.57-7.61,40.23-13.6h80.62v-9.48S215.38,374.39,213.57,373,84.21,392.72,84.21,392.72Z" style="fill:#e0e0e0"></path><rect x="167.8" y="329.07" width="104.66" height="67.99" style="fill:#C53F3F"></rect><rect x="167.8" y="329.07" width="104.66" height="67.99" style="opacity:0.30000000000000004"></rect><rect x="495.35" y="329.07" width="104.66" height="67.99" style="fill:#C53F3F"></rect><rect x="495.35" y="329.07" width="104.66" height="67.99" style="opacity:0.30000000000000004"></rect><path d="M705.79,208.84H689.33v6.62s10.85-.07,18.65.22c10.57.39,12.12,14,12.12,14l3.6,0v-3.61C723.7,216.59,715.3,208.84,705.79,208.84Z" style="fill:#C53F3F"></path><path d="M719.76,225.88v3.2H717a3.39,3.39,0,0,0-3.39,3.39v21.66a2.88,2.88,0,0,0,2.88,2.88h4.77a2.88,2.88,0,0,0,2.88-2.88V225.75Z" style="fill:#C53F3F"></path><path d="M719.77,241.1a41.67,41.67,0,0,1-.26-6.64,41.85,41.85,0,0,1,.26-6.65,43.32,43.32,0,0,1,.26,6.65A43.13,43.13,0,0,1,719.77,241.1Z" style="fill:#263238"></path><path d="M624.76,194.59,621,189.51a9.72,9.72,0,0,0-7.77-3.87H441.08a10.32,10.32,0,0,0-8.89,5.08l-2.44,4.16L67.23,196.47a10.81,10.81,0,0,0-10.77,10.61L52.86,387.4,117,398.28h61.11a47.08,47.08,0,1,1,87.2,0h239a47.09,47.09,0,1,1,87.21,0h90L693,384.68V207.22c0-5.91-6.6-12.51-12.51-12.51Z" style="fill:#C53F3F"></path><path d="M69,220.21V303a15.79,15.79,0,0,0,15.78,15.78H282.23V222.42Z" style="fill:#263238"></path><polygon points="76.25 226.7 76.25 273.27 87.73 280.74 173.26 280.74 173.26 226.77 76.25 226.7" style="fill:#455a64"></polygon><path d="M181,288.74v-62h95.91v84.91L260.32,295a21.72,21.72,0,0,0-15.39-6.36Z" style="fill:#455a64"></path><polygon points="190.14 288.73 259.02 226.76 276.94 226.7 209.31 288.7 190.14 288.73" style="fill:#fff;opacity:0.2"></polygon><rect x="402.99" y="220.21" width="196.85" height="98.52" style="fill:#263238"></rect><rect x="407.68" y="224.84" width="89.39" height="88.15" style="fill:#455a64"></rect><rect x="504.76" y="224.84" width="89.39" height="88.15" style="fill:#455a64"></rect><path d="M480,398.25s0-.32,0-.92,0-1.51,0-2.66c0-2.34,0-5.74-.06-10.06,0-8.67-.06-21-.11-35.94l.22.21-61.26.05h0l.26-.26c0,17.92,0,34.84,0,49.58l-.24-.23,44.23.12,12.54.06,3.33,0H480l-.28,0h-.83l-3.29,0-12.49.06-44.38.12h-.23v-.24c0-14.74,0-31.66,0-49.58v-.26h.27l61.26,0h.21v.22c0,15-.08,27.38-.11,36.07,0,4.31,0,7.69,0,10,0,1.14,0,2,0,2.62S480,398.25,480,398.25Z" style="fill:#263238"></path><path d="M170,398.28s0-.12,0-.35,0-.59,0-1c0-.92,0-2.24,0-4,0-3.47-.05-8.47-.08-14.74,0-12.59,0-30.22-.09-50.5l.25.25H147.3l-65.94-.08-20-.08-5.44-.05-1.41,0-.48,0s.16,0,.48,0l1.41,0,5.44-.05,20-.09,65.94-.07h22.94v.25c0,20.28-.07,37.91-.1,50.5,0,6.27,0,11.27-.07,14.74,0,1.71,0,3,0,4,0,.43,0,.77,0,1A1.6,1.6,0,0,1,170,398.28Z" style="fill:#263238"></path><path d="M119.63,329.07c.15,0,.27,15.48.27,34.58s-.12,34.58-.27,34.58-.26-15.48-.26-34.58S119.49,329.07,119.63,329.07Z" style="fill:#263238"></path><path d="M71,328.25c.14,0,.26,13.88.26,31s-.12,31-.26,31-.26-13.88-.26-31S70.81,328.25,71,328.25Z" style="fill:#263238"></path><path d="M163.06,383.11a.85.85,0,0,1,0-.21v-.63q0-.86,0-2.4c0-2.11,0-5.16-.06-9,0-7.75-.07-18.75-.11-31.87l.23.23-38.34,0c-.06.06.49-.49.26-.25h0v12c0,3.91,0,7.73,0,11.44,0,7.41,0,14.38,0,20.72l-.22-.22,27.76.12,7.79.06,2.06,0,.73,0-.68,0-2,0-7.74.06-27.9.11h-.22v-.23c0-6.34,0-13.31,0-20.72,0-3.71,0-7.53,0-11.44V339h0l.26-.27,38.34,0h.23V339c0,13.18-.09,24.23-.12,32,0,3.84,0,6.88-.06,9,0,1,0,1.79,0,2.35,0,.25,0,.45,0,.6S163.06,383.12,163.06,383.11Z" style="fill:#263238"></path><path d="M129.39,339c.14,0,.26,9.88.26,22.07s-.12,22.07-.26,22.07-.26-9.88-.26-22.07S129.25,339,129.39,339Z" style="fill:#263238"></path><path d="M135.19,339c.14,0,.26,9.88.26,22.07s-.12,22.07-.26,22.07-.26-9.88-.26-22.07S135.05,339,135.19,339Z" style="fill:#263238"></path><path d="M141,339c.14,0,.26,9.88.26,22.07s-.12,22.07-.26,22.07-.26-9.88-.26-22.07S140.84,339,141,339Z" style="fill:#263238"></path><path d="M146.79,339c.14,0,.26,9.88.26,22.07s-.12,22.07-.26,22.07-.26-9.88-.26-22.07S146.64,339,146.79,339Z" style="fill:#263238"></path><path d="M152.59,339c.14,0,.26,9.88.26,22.07s-.12,22.07-.26,22.07-.27-9.88-.27-22.07S152.44,339,152.59,339Z" style="fill:#263238"></path><path d="M158.38,339c.15,0,.26,9.88.26,22.07s-.11,22.07-.26,22.07-.26-9.88-.26-22.07S158.24,339,158.38,339Z" style="fill:#263238"></path><rect x="289.81" y="232.04" width="104.7" height="166.24" style="fill:#263238"></rect><rect x="295.65" y="243.43" width="39.81" height="130.04" style="fill:#455a64"></rect><rect x="348.07" y="243.43" width="39.81" height="130.04" style="fill:#455a64"></rect><path d="M342,232c.14,0,.26,37,.26,82.5s-.12,82.51-.26,82.51-.26-36.93-.26-82.51S341.84,232,342,232Z" style="fill:#455a64"></path><polygon points="136.3 226.7 77.92 274.39 87.73 280.74 151.04 226.7 136.3 226.7" style="fill:#fff;opacity:0.30000000000000004"></polygon><polygon points="99.08 280.74 162.26 226.76 165.87 226.76 102.9 280.74 99.08 280.74" style="fill:#fff;opacity:0.30000000000000004"></polygon><polygon points="407.68 285.32 474.84 224.91 492.75 224.84 407.47 303.02 407.68 285.32" style="fill:#fff;opacity:0.30000000000000004"></polygon><polygon points="295.65 323.42 295.65 340.94 335.46 304.44 335.46 287.6 295.65 323.42" style="fill:#fff;opacity:0.30000000000000004"></polygon><polygon points="348.07 344.27 348.07 361.79 387.88 325.29 387.88 308.45 348.07 344.27" style="fill:#fff;opacity:0.30000000000000004"></polygon><polygon points="365.13 243.43 348.07 258.78 348.07 276.3 383.92 243.43 365.13 243.43" style="fill:#fff;opacity:0.2"></polygon><polygon points="295.64 347.63 295.57 353.36 335.46 317.23 335.46 312.18 295.64 347.63" style="fill:#fff;opacity:0.30000000000000004"></polygon><rect x="610.04" y="232.04" width="62.57" height="166.24" style="fill:#263238"></rect><rect x="615.89" y="243.43" width="49.88" height="130.04" style="fill:#455a64"></rect><rect x="646.45" y="243.43" width="19.32" height="104.03" style="opacity:0.2"></rect><polygon points="615.91 323.42 615.91 340.94 665.77 304.44 665.77 287.6 615.91 323.42" style="fill:#fff;opacity:0.30000000000000004"></polygon><polygon points="615.89 347.63 615.81 353.36 665.77 317.23 665.77 312.18 615.89 347.63" style="fill:#fff;opacity:0.30000000000000004"></polygon><polygon points="506.31 285.89 574.18 224.84 593.03 224.84 506.11 303.59 506.31 285.89" style="fill:#fff;opacity:0.2"></polygon><polygon points="504.76 313.46 590.54 233.81 594.15 233.81 508.58 313.46 504.76 313.46" style="fill:#fff;opacity:0.30000000000000004"></polygon><rect x="76.25" y="232.93" width="201.46" height="1.76" style="fill:#263238"></rect><rect x="405.95" y="232.93" width="192.34" height="1.76" style="fill:#263238"></rect><rect x="592.97" y="340.94" width="9.76" height="5.48" rx="2.65" style="fill:#ff9a6c"></rect><rect x="485.23" y="373.46" width="9.76" height="5.48" rx="2.65" style="fill:#fff"></rect><rect x="401.51" y="373.46" width="9.76" height="5.48" rx="2.65" style="fill:#ff9a6c"></rect><rect x="272.46" y="373" width="9.76" height="5.48" rx="2.65" style="fill:#ff9a6c"></rect><rect x="74.46" y="378.48" width="9.76" height="5.48" rx="2.65" style="fill:#ff9a6c"></rect><polygon points="634.07 243.43 634.07 305.02 615.91 305.02 615.89 243.43 634.07 243.43" style="opacity:0.2"></polygon><rect x="680.46" y="216.04" width="12.51" height="123.17" style="fill:#263238"></rect><path d="M693,328.71s-6.36,1.62-8-4.07,0-104.43,0-104.43h8Z" style="fill:#455a64"></path><path d="M684.26,282.44,693,276V264.5c0-.95-8.71,5-8.71,5Z" style="fill:#fff;opacity:0.30000000000000004"></path><rect x="453.65" y="186.14" width="2.24" height="5.35" style="opacity:0.2"></rect><rect x="457.91" y="186.14" width="2.24" height="5.35" style="opacity:0.2"></rect><rect x="462.17" y="186.14" width="2.24" height="5.35" style="opacity:0.2"></rect><rect x="466.43" y="186.14" width="2.24" height="5.35" style="opacity:0.2"></rect><rect x="470.7" y="186.14" width="2.24" height="5.35" style="opacity:0.2"></rect><rect x="474.96" y="186.14" width="2.24" height="5.35" style="opacity:0.2"></rect><rect x="479.22" y="186.14" width="2.24" height="5.35" style="opacity:0.2"></rect><rect x="483.48" y="186.14" width="2.24" height="5.35" style="opacity:0.2"></rect><rect x="487.75" y="186.14" width="2.24" height="5.35" style="opacity:0.2"></rect><rect x="492.01" y="186.14" width="2.24" height="5.35" style="opacity:0.2"></rect><rect x="496.27" y="186.14" width="2.24" height="5.35" style="opacity:0.2"></rect><rect x="500.53" y="186.14" width="2.24" height="5.35" style="opacity:0.2"></rect><rect x="504.8" y="186.14" width="2.24" height="5.35" style="opacity:0.2"></rect><rect x="509.06" y="186.14" width="2.24" height="5.35" style="opacity:0.2"></rect><path d="M625.12,194.59c0,.14-43.81.26-97.84.26s-97.86-.12-97.86-.26,43.81-.26,97.86-.26S625.12,194.44,625.12,194.59Z"></path><path d="M693,214c0,.14-142.53.26-318.31.26S56.32,214.15,56.32,214s142.5-.26,318.34-.26S693,213.86,693,214Z" style="fill:#263238"></path><circle cx="224.13" cy="383.82" r="36.21" style="fill:#455a64"></circle><rect x="681.56" y="360.95" width="6.63" height="11.47" style="fill:#ff9a6c"></rect><rect x="688.19" y="360.95" width="4.8" height="11.47" style="fill:#fff"></rect><rect x="287.02" y="195.25" width="111.37" height="29.58" style="fill:#263238"></rect><rect x="290.48" y="198.43" width="104.02" height="23.23" style="opacity:0.2"></rect><circle cx="221.74" cy="381.22" r="41.59" transform="translate(-168.63 586.43) rotate(-87.55)" style="fill:#263238"></circle><path d="M180.16,380.51v.11a41.58,41.58,0,1,0,83.16,1.2v-.11Z" style="fill:#263238"></path><g class="wheel" style="transform-origin:222.16px 381px"><path d="M192.54,380.8A29.2,29.2,0,1,0,222.16,352,29.21,29.21,0,0,0,192.54,380.8Z" style="fill:#fafafa"></path><path d="M222.16,352a29.2,29.2,0,0,0-29.62,28.77l58.39.84A29.19,29.19,0,0,0,222.16,352Z" style="fill:#e0e0e0"></path><path d="M204,381a17.79,17.79,0,1,0,18-17.52A17.78,17.78,0,0,0,204,381Z" style="fill:#263238"></path><rect x="220.56" y="366.00" width="3.2" height="14" rx="1.5" style="fill:#455a64" transform="rotate(0 222.16 381)"></rect><rect x="220.56" y="366.00" width="3.2" height="14" rx="1.5" style="fill:#455a64" transform="rotate(60 222.16 381)"></rect><rect x="220.56" y="366.00" width="3.2" height="14" rx="1.5" style="fill:#455a64" transform="rotate(120 222.16 381)"></rect><rect x="220.56" y="366.00" width="3.2" height="14" rx="1.5" style="fill:#455a64" transform="rotate(180 222.16 381)"></rect><rect x="220.56" y="366.00" width="3.2" height="14" rx="1.5" style="fill:#455a64" transform="rotate(240 222.16 381)"></rect><rect x="220.56" y="366.00" width="3.2" height="14" rx="1.5" style="fill:#455a64" transform="rotate(300 222.16 381)"></rect><circle cx="222.16" cy="381" r="4" style="fill:#fafafa"></circle></g><circle cx="548.75" cy="381.22" r="41.59" transform="translate(-15.33 23.08) rotate(-2.38)" style="fill:#263238"></circle><path d="M507.17,380.51s0,.08,0,.11a41.59,41.59,0,0,0,83.17,1.2v-.11Z" style="fill:#263238"></path><g class="wheel" style="transform-origin:549.17px 381px"><path d="M519.55,380.8A29.2,29.2,0,1,0,549.17,352,29.21,29.21,0,0,0,519.55,380.8Z" style="fill:#fafafa"></path><path d="M549.17,352a29.2,29.2,0,0,0-29.62,28.77l58.39.84A29.19,29.19,0,0,0,549.17,352Z" style="fill:#e0e0e0"></path><path d="M531,381a17.79,17.79,0,1,0,18-17.52A17.78,17.78,0,0,0,531,381Z" style="fill:#263238"></path><rect x="547.57" y="366.00" width="3.2" height="14" rx="1.5" style="fill:#455a64" transform="rotate(0 549.17 381)"></rect><rect x="547.57" y="366.00" width="3.2" height="14" rx="1.5" style="fill:#455a64" transform="rotate(60 549.17 381)"></rect><rect x="547.57" y="366.00" width="3.2" height="14" rx="1.5" style="fill:#455a64" transform="rotate(120 549.17 381)"></rect><rect x="547.57" y="366.00" width="3.2" height="14" rx="1.5" style="fill:#455a64" transform="rotate(180 549.17 381)"></rect><rect x="547.57" y="366.00" width="3.2" height="14" rx="1.5" style="fill:#455a64" transform="rotate(240 549.17 381)"></rect><rect x="547.57" y="366.00" width="3.2" height="14" rx="1.5" style="fill:#455a64" transform="rotate(300 549.17 381)"></rect><circle cx="549.17" cy="381" r="4" style="fill:#fafafa"></circle></g><rect x="76.25" y="226.7" width="97.02" height="2.74" style="opacity:0.2"></rect><rect x="181.03" y="226.7" width="95.91" height="2.74" style="opacity:0.2"></rect><rect x="295.65" y="243.43" width="92.23" height="2.74" style="opacity:0.2"></rect><rect x="407.68" y="224.84" width="186.47" height="2.74" style="opacity:0.2"></rect><path d="M117.93,196.24l3.63-3.31a11.15,11.15,0,0,1,7.52-2.92h47.16a11.19,11.19,0,0,1,8.09,3.47l2.62,2.76Z" style="fill:#C53F3F"></path><path d="M190.13,196.24c0,.15-16.45.26-36.75.26s-36.75-.11-36.75-.26,16.45-.26,36.75-.26S190.13,196.1,190.13,196.24Z" style="fill:#263238"></path><path d="M58.58,380.51H52.86l.81-33.89h9v29.79A4.1,4.1,0,0,1,58.58,380.51Z" style="fill:#fff"></path><path d="M54.05,327.72a2.4,2.4,0,0,1,0,.61c0,.45,0,1,0,1.74,0,1.57-.06,3.74-.11,6.39-.06,5.46-.14,12.89-.23,21.1s-.2,15.71-.39,21.11c-.09,2.7-.19,4.88-.28,6.39,0,.71-.08,1.29-.11,1.74a3,3,0,0,1-.08.6,2.4,2.4,0,0,1,0-.61c0-.45,0-1,0-1.74,0-1.57.06-3.74.11-6.39.06-5.46.14-12.89.24-21.1s.19-15.71.38-21.11c.1-2.7.19-4.88.28-6.39,0-.71.09-1.28.12-1.74A2.66,2.66,0,0,1,54.05,327.72Z" style="fill:#263238"></path><path d="M693,339.21c.14,0,.24,2.54.3,6.65s.07,9.8,0,16.08-.08,12-.14,16.08c0,2-.07,3.64-.1,4.88a12.61,12.61,0,0,1-.1,1.78,10.93,10.93,0,0,1-.1-1.78c0-1.24,0-2.88-.07-4.88,0-4.11,0-9.8,0-16.08C692.88,350.11,693,341.92,693,339.21Z" style="fill:#263238"></path></g></g></svg>
